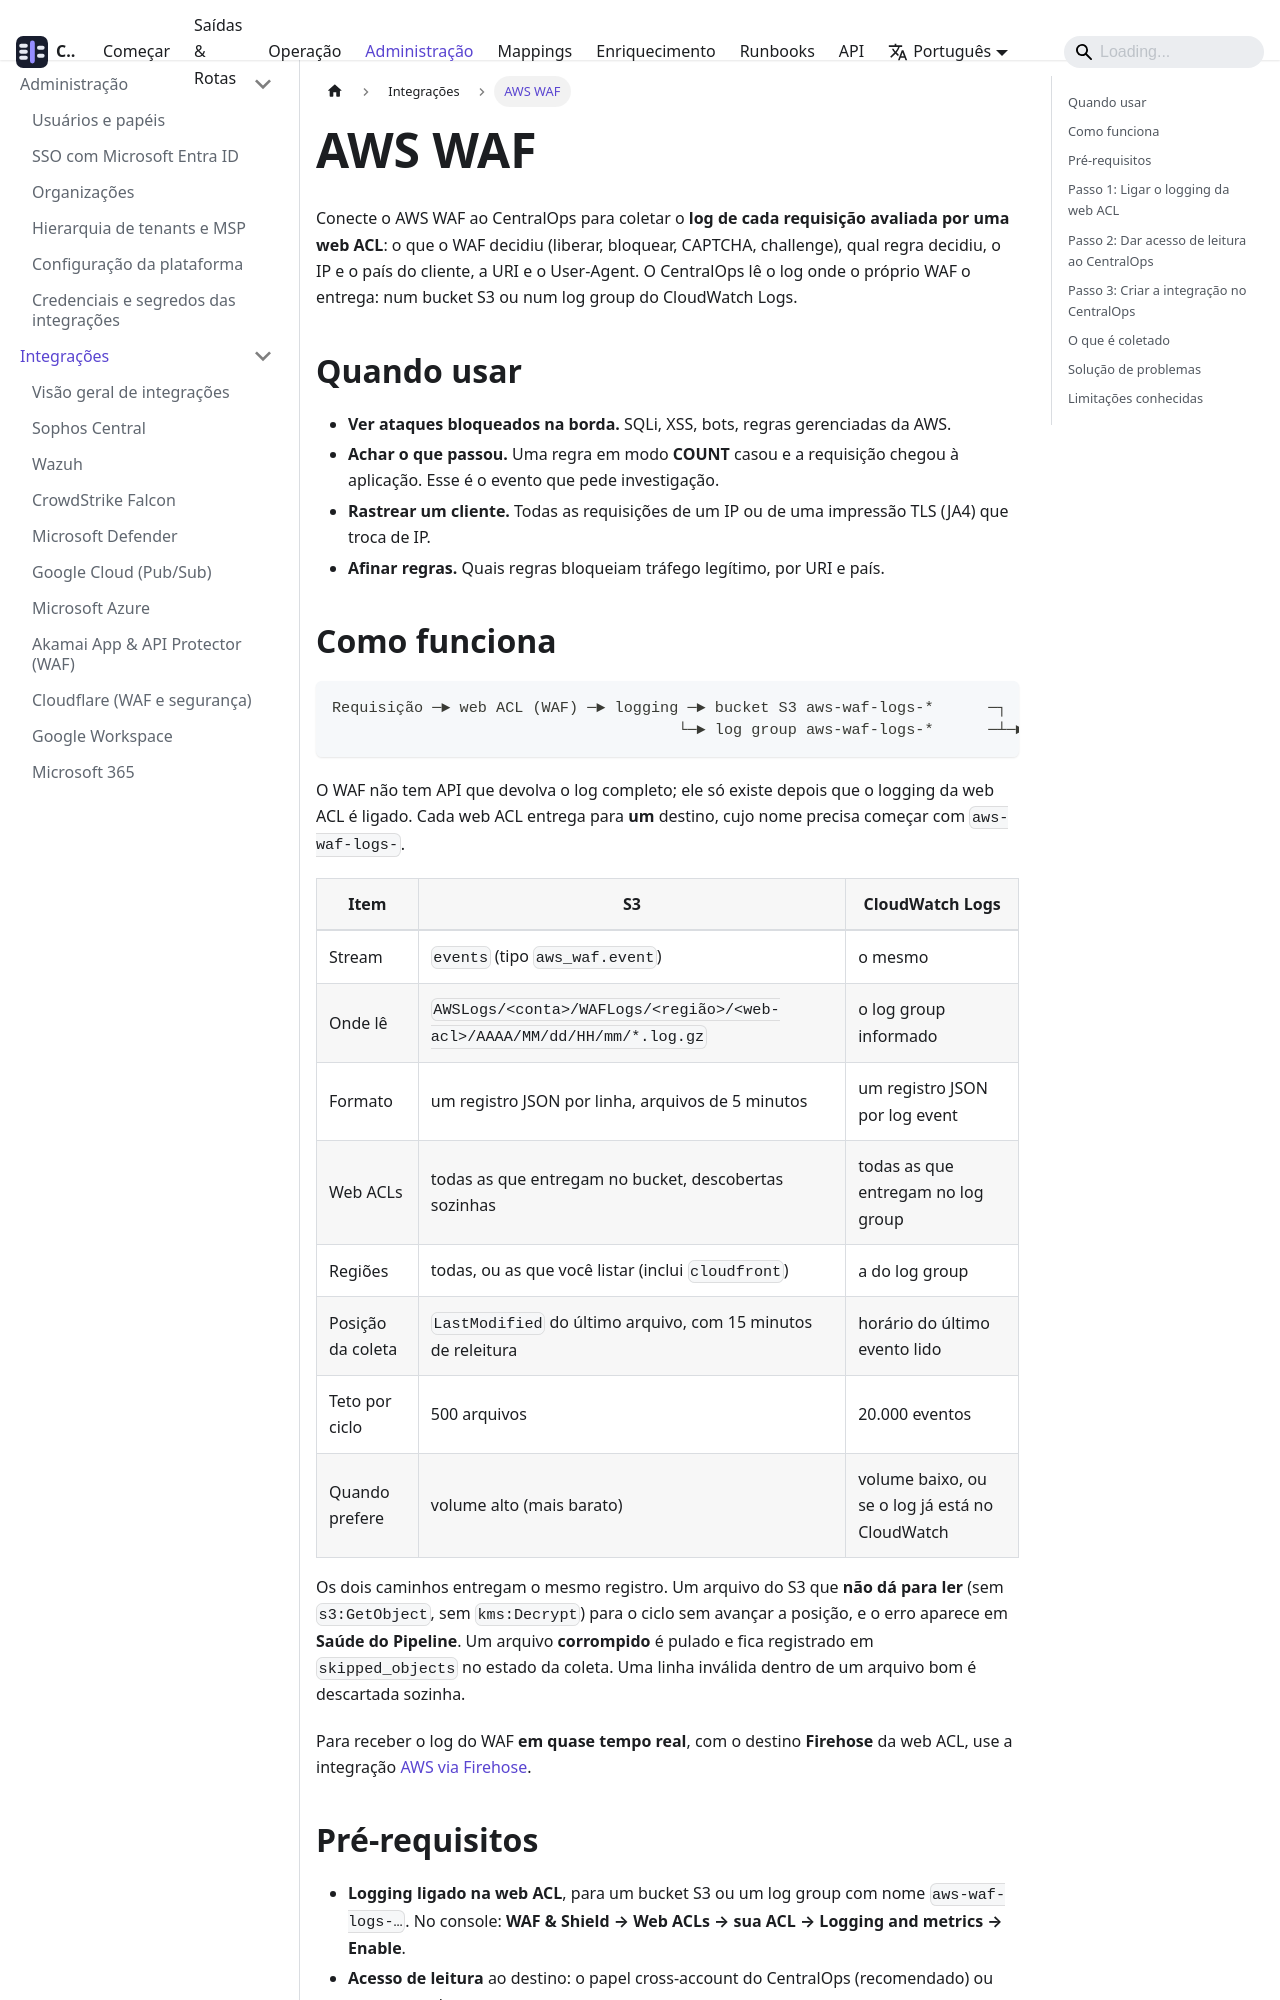

repository: SEGARK-oficial/CentralOps · page: integrations/aws-waf.html · generator: docusaurus

---
sidebar_position: 7
title: AWS WAF
description: Colete o log de cada requisição avaliada pelas web ACLs do AWS WAF, lido do S3 ou do CloudWatch Logs
---

# AWS WAF

Conecte o AWS WAF ao CentralOps para coletar o **log de cada requisição avaliada por uma web ACL**: o que o WAF decidiu (liberar, bloquear, CAPTCHA, challenge), qual regra decidiu, o IP e o país do cliente, a URI e o User-Agent. O CentralOps lê o log onde o próprio WAF o entrega: num bucket S3 ou num log group do CloudWatch Logs.

## Quando usar

- **Ver ataques bloqueados na borda.** SQLi, XSS, bots, regras gerenciadas da AWS.
- **Achar o que passou.** Uma regra em modo **COUNT** casou e a requisição chegou à aplicação. Esse é o evento que pede investigação.
- **Rastrear um cliente.** Todas as requisições de um IP ou de uma impressão TLS (JA4) que troca de IP.
- **Afinar regras.** Quais regras bloqueiam tráfego legítimo, por URI e país.

## Como funciona

```
Requisição ─► web ACL (WAF) ─► logging ─► bucket S3 aws-waf-logs-*      ─┐
                                      └─► log group aws-waf-logs-*      ─┴─► CentralOps (a cada 5 min)
```

O WAF não tem API que devolva o log completo; ele só existe depois que o logging da web ACL é ligado. Cada web ACL entrega para **um** destino, cujo nome precisa começar com `aws-waf-logs-`.

| Item | S3 | CloudWatch Logs |
|---|---|---|
| Stream | `events` (tipo `aws_waf.event`) | o mesmo |
| Onde lê | `AWSLogs/<conta>/WAFLogs/<região>/<web-acl>/AAAA/MM/dd/HH/mm/*.log.gz` | o log group informado |
| Formato | um registro JSON por linha, arquivos de 5 minutos | um registro JSON por log event |
| Web ACLs | todas as que entregam no bucket, descobertas sozinhas | todas as que entregam no log group |
| Regiões | todas, ou as que você listar (inclui `cloudfront`) | a do log group |
| Posição da coleta | `LastModified` do último arquivo, com 15 minutos de releitura | horário do último evento lido |
| Teto por ciclo | 500 arquivos | 20.000 eventos |
| Quando prefere | volume alto (mais barato) | volume baixo, ou se o log já está no CloudWatch |

Os dois caminhos entregam o mesmo registro. Um arquivo do S3 que **não dá para ler** (sem `s3:GetObject`, sem `kms:Decrypt`) para o ciclo sem avançar a posição, e o erro aparece em **Saúde do Pipeline**. Um arquivo **corrompido** é pulado e fica registrado em `skipped_objects` no estado da coleta. Uma linha inválida dentro de um arquivo bom é descartada sozinha.

Para receber o log do WAF **em quase tempo real**, com o destino **Firehose** da web ACL, use a integração [AWS via Firehose](./aws-firehose.md).
